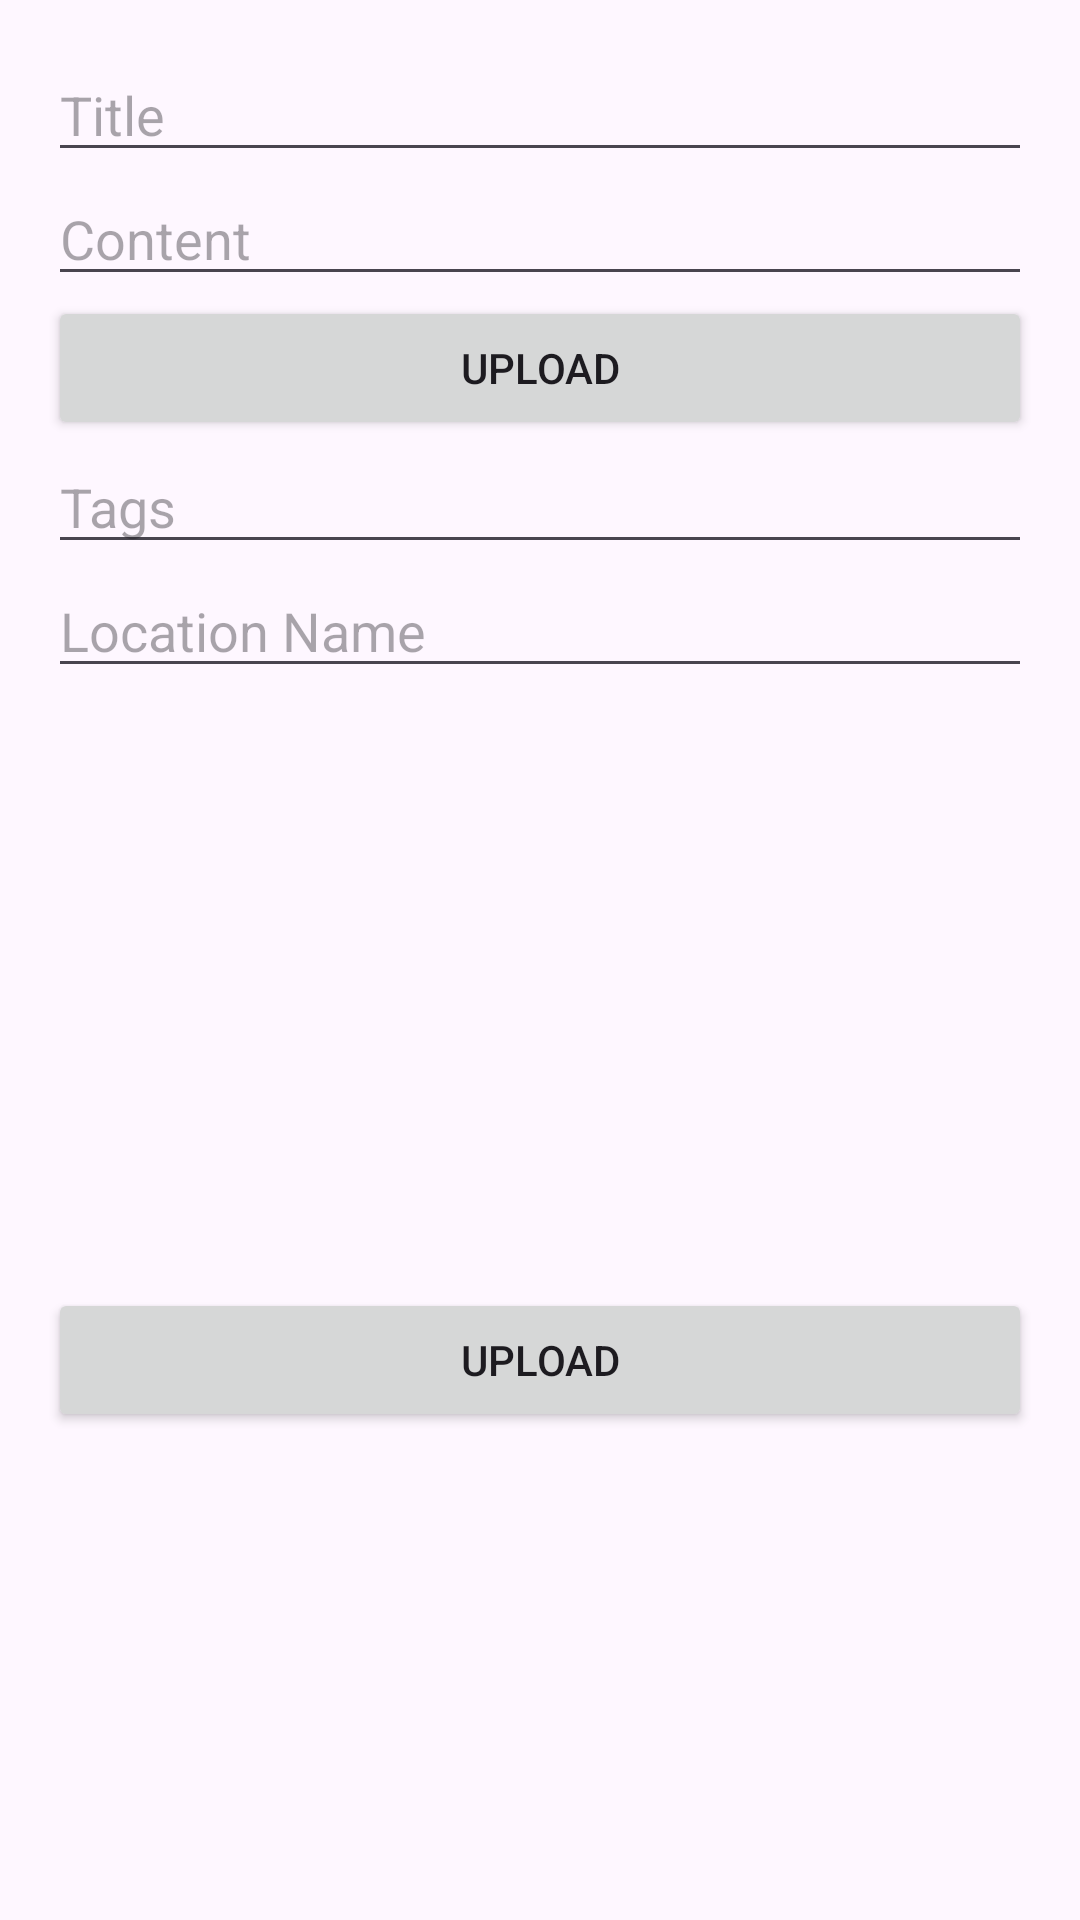

Here is an Android app screen rendered from its layout file. Give the layout XML and the strings, colors and styles it references.
<!-- AndroidManifest.xml: application theme Theme.AdventureBlogs -->
<!-- res/layout/activity_upload_post.xml -->
<LinearLayout xmlns:android="http://schemas.android.com/apk/res/android"
    android:layout_width="match_parent"
    android:layout_height="match_parent"
    android:orientation="vertical"
    android:padding="16dp">

    <EditText
        android:id="@+id/titleInput"
        android:layout_width="match_parent"
        android:layout_height="wrap_content"
        android:hint="Title" />

    <EditText
        android:id="@+id/contentInput"
        android:layout_width="match_parent"
        android:layout_height="wrap_content"
        android:hint="Content" />

    <Button
        android:id="@+id/fileButton"
        android:layout_width="match_parent"
        android:layout_height="wrap_content"
        android:text="Upload" />

    <EditText
        android:id="@+id/tagsInput"
        android:layout_width="match_parent"
        android:layout_height="wrap_content"
        android:hint="Tags" />

    <EditText
        android:id="@+id/locationInput"
        android:layout_width="match_parent"
        android:layout_height="wrap_content"
        android:hint="Location Name" />

    <ImageView
        android:id="@+id/mapView"
        android:layout_width="match_parent"
        android:layout_height="200dp"
        android:src="@drawable/ic_map" />

    <Button
        android:id="@+id/uploadButton"
        android:layout_width="match_parent"
        android:layout_height="wrap_content"
        android:text="Upload" />
</LinearLayout>
<!-- resources referenced by this layout -->
<resources>
  <style name="Theme.AdventureBlogs" parent="Base.Theme.AdventureBlogs" />
  <style name="Base.Theme.AdventureBlogs" parent="Theme.Material3.DayNight.NoActionBar">
          
          
      </style>
</resources>
